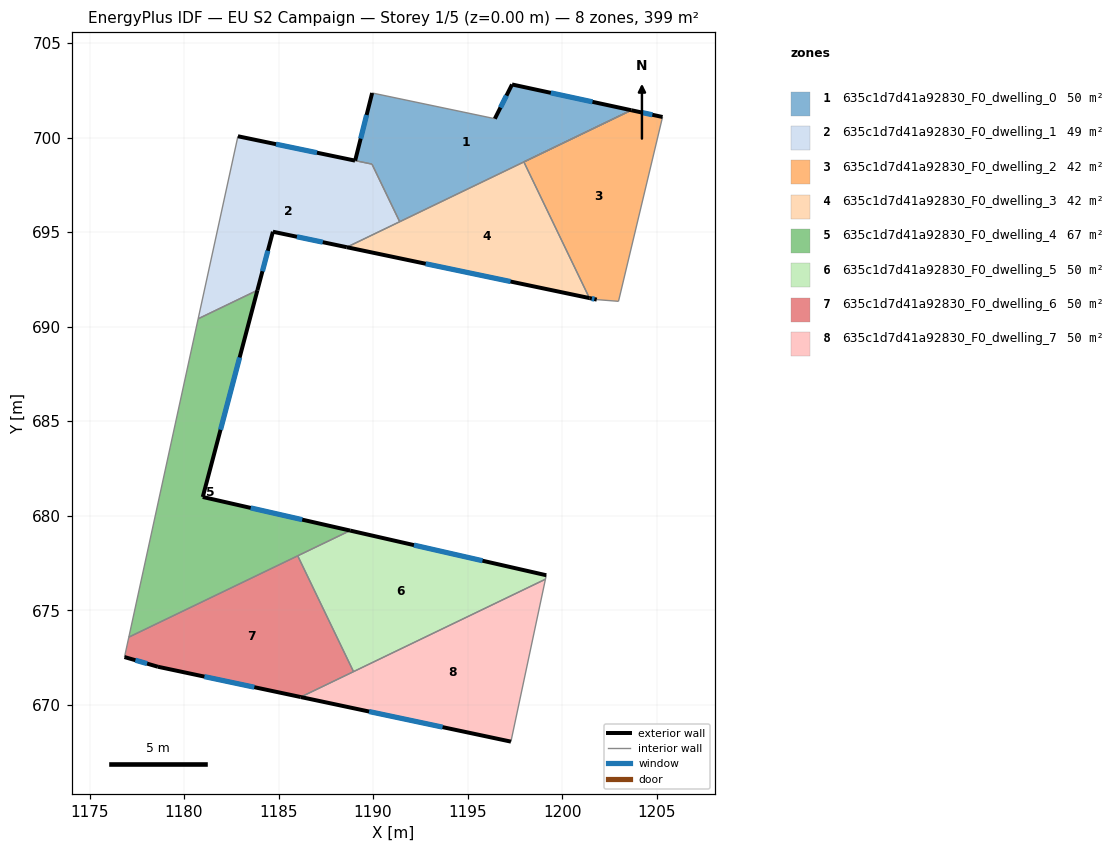
=== STOREY PLAN SPEC (per zone: floor XY polygon, exterior-wall plan segments, windows/doors) ===
zone 1: 635c1d7d41a92830_F0_dwelling_0  (50.4 m²)
  floor: (1203.65, 701.45) (1191.41, 695.55) (1189.94, 698.60) (1189.05, 698.78) (1189.95, 702.36) (1196.44, 701.00) (1197.35, 702.81)
  exterior wall: (1189.95, 702.36) – (1189.05, 698.78)  [3.7 m]
    window: (1189.66, 701.20) – (1189.34, 699.95)  [1.4 m²]
  exterior wall: (1197.35, 702.81) – (1196.44, 701.00)  [2.0 m]
    window: (1197.05, 702.22) – (1196.73, 701.59)  [0.7 m²]
  exterior wall: (1203.65, 701.45) – (1197.35, 702.81)  [6.5 m]
    window: (1201.60, 701.89) – (1199.40, 702.37)  [2.4 m²]
  interior walls: 4
zone 2: 635c1d7d41a92830_F0_dwelling_1  (49.4 m²)
  floor: (1189.94, 698.60) (1191.41, 695.55) (1188.61, 694.20) (1184.70, 695.02) (1183.88, 691.93) (1180.75, 690.42) (1182.85, 700.07)
  exterior wall: (1189.04, 698.78) – (1182.85, 700.07)  [6.3 m]
    window: (1187.03, 699.20) – (1184.86, 699.65)  [2.3 m²]
  exterior wall: (1184.70, 695.02) – (1188.61, 694.20)  [4.0 m]
    window: (1185.97, 694.76) – (1187.34, 694.47)  [1.5 m²]
  exterior wall: (1183.88, 691.93) – (1184.70, 695.02)  [3.2 m]
    window: (1184.15, 692.93) – (1184.43, 694.02)  [1.2 m²]
  interior walls: 5
zone 3: 635c1d7d41a92830_F0_dwelling_2  (41.5 m²)
  floor: (1205.31, 701.09) (1202.98, 691.34) (1201.83, 691.43) (1201.44, 691.51) (1197.97, 698.71) (1203.65, 701.45)
  exterior wall: (1201.44, 691.51) – (1201.83, 691.43)  [0.4 m]
    window: (1201.57, 691.49) – (1201.70, 691.46)  [0.1 m²]
  exterior wall: (1205.31, 701.09) – (1203.65, 701.45)  [1.7 m]
    window: (1204.77, 701.21) – (1204.19, 701.33)  [0.6 m²]
  interior walls: 4
zone 4: 635c1d7d41a92830_F0_dwelling_3  (41.5 m²)
  floor: (1197.97, 698.71) (1201.44, 691.51) (1188.61, 694.20)
  exterior wall: (1188.61, 694.20) – (1201.44, 691.51)  [13.1 m]
    window: (1192.78, 693.33) – (1197.27, 692.39)  [4.8 m²]
  interior walls: 4
zone 5: 635c1d7d41a92830_F0_dwelling_4  (66.7 m²)
  floor: (1183.88, 691.93) (1180.99, 680.99) (1188.79, 679.22) (1177.08, 673.58) (1180.75, 690.42)
  exterior wall: (1180.99, 680.99) – (1183.88, 691.93)  [11.3 m]
    window: (1181.93, 684.55) – (1182.94, 688.37)  [4.1 m²]
  exterior wall: (1188.79, 679.22) – (1180.99, 680.99)  [8.0 m]
    window: (1186.25, 679.79) – (1183.52, 680.42)  [2.9 m²]
  interior walls: 4
zone 6: 635c1d7d41a92830_F0_dwelling_5  (49.9 m²)
  floor: (1199.16, 676.85) (1199.11, 676.64) (1188.96, 671.75) (1186.01, 677.88) (1188.79, 679.22)
  exterior wall: (1199.16, 676.85) – (1188.79, 679.22)  [10.6 m]
    window: (1195.79, 677.62) – (1192.16, 678.45)  [3.9 m²]
  interior walls: 4
zone 7: 635c1d7d41a92830_F0_dwelling_6  (49.9 m²)
  floor: (1186.01, 677.88) (1188.96, 671.75) (1186.17, 670.41) (1178.62, 672.01) (1176.85, 672.53) (1177.08, 673.58)
  exterior wall: (1178.62, 672.01) – (1186.17, 670.41)  [7.7 m]
    window: (1181.08, 671.49) – (1183.72, 670.93)  [2.8 m²]
  exterior wall: (1176.85, 672.53) – (1178.62, 672.01)  [1.8 m]
    window: (1177.43, 672.36) – (1178.04, 672.18)  [0.7 m²]
  interior walls: 4
zone 8: 635c1d7d41a92830_F0_dwelling_7  (49.9 m²)
  floor: (1199.11, 676.64) (1197.29, 668.05) (1186.17, 670.41)
  exterior wall: (1186.17, 670.41) – (1197.29, 668.05)  [11.4 m]
    window: (1189.79, 669.64) – (1193.67, 668.82)  [4.2 m²]
  interior walls: 3

=== DERIVED (storey summary) ===
Building: EU S2 Campaign
Storey: 1 of 5  (floor level z = 0.00 m)
Storey gross floor area: 399.3 m²
Zones on this storey: 8
  - 635c1d7d41a92830_F0_dwelling_0: floor 50.4 m²; exterior wall 12.2 m (36.5 m²); 3 window(s) 4.5 m²; WWR 12.2%
  - 635c1d7d41a92830_F0_dwelling_1: floor 49.4 m²; exterior wall 13.5 m (40.6 m²); 3 window(s) 5.0 m²; WWR 12.2%
  - 635c1d7d41a92830_F0_dwelling_2: floor 41.5 m²; exterior wall 2.1 m (6.3 m²); 2 window(s) 0.8 m²; WWR 12.2%
  - 635c1d7d41a92830_F0_dwelling_3: floor 41.5 m²; exterior wall 13.1 m (39.3 m²); 1 window(s) 4.8 m²; WWR 12.2%
  - 635c1d7d41a92830_F0_dwelling_4: floor 66.7 m²; exterior wall 19.3 m (57.9 m²); 2 window(s) 7.1 m²; WWR 12.2%
  - 635c1d7d41a92830_F0_dwelling_5: floor 49.9 m²; exterior wall 10.6 m (31.9 m²); 1 window(s) 3.9 m²; WWR 12.2%
  - 635c1d7d41a92830_F0_dwelling_6: floor 49.9 m²; exterior wall 9.6 m (28.7 m²); 2 window(s) 3.5 m²; WWR 12.2%
  - 635c1d7d41a92830_F0_dwelling_7: floor 49.9 m²; exterior wall 11.4 m (34.1 m²); 1 window(s) 4.2 m²; WWR 12.2%
Zone adjacency (shared interzone walls):
  - 635c1d7d41a92830_F0_dwelling_0 ↔ 635c1d7d41a92830_F0_dwelling_1
  - 635c1d7d41a92830_F0_dwelling_0 ↔ 635c1d7d41a92830_F0_dwelling_3
  - 635c1d7d41a92830_F0_dwelling_1 ↔ 635c1d7d41a92830_F0_dwelling_3
  - 635c1d7d41a92830_F0_dwelling_1 ↔ 635c1d7d41a92830_F0_dwelling_4
  - 635c1d7d41a92830_F0_dwelling_2 ↔ 635c1d7d41a92830_F0_dwelling_3
  - 635c1d7d41a92830_F0_dwelling_4 ↔ 635c1d7d41a92830_F0_dwelling_5
  - 635c1d7d41a92830_F0_dwelling_4 ↔ 635c1d7d41a92830_F0_dwelling_6
  - 635c1d7d41a92830_F0_dwelling_5 ↔ 635c1d7d41a92830_F0_dwelling_6
  - 635c1d7d41a92830_F0_dwelling_5 ↔ 635c1d7d41a92830_F0_dwelling_7
  - 635c1d7d41a92830_F0_dwelling_6 ↔ 635c1d7d41a92830_F0_dwelling_7